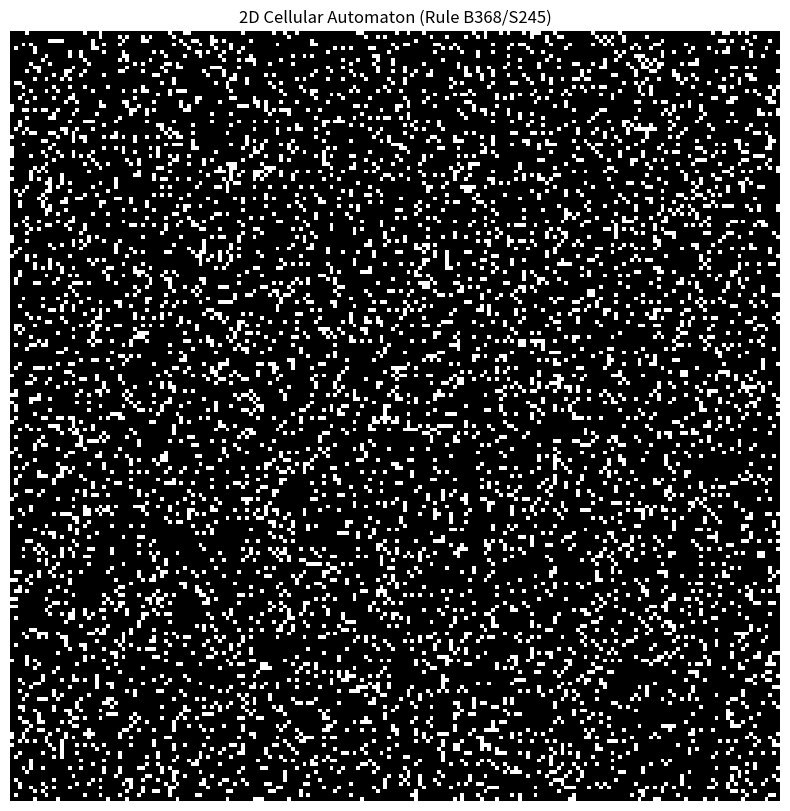

Write Python code to recreate this figure.
import numpy as np
import matplotlib.pyplot as plt
import matplotlib.animation as animation
from scipy.signal import convolve2d

# Parameters
WIDTH = 200
HEIGHT = 200
RULE = "B368/S245"
KERNEL_SIZE = 3  # (default = 3 Moore neighborhood)

# Initialize the grid with a sparse random distribution
grid = np.random.choice([0, 1], size=(HEIGHT, WIDTH),
                        p=[0.85, 0.15]).astype(np.uint8)

# Statistics tracking
population_counts = []
entropy_values = []


def create_kernel(KERNEL_SIZE):
    """Create the kernel for neighbor computation."""
    kernel = np.ones((KERNEL_SIZE, KERNEL_SIZE), dtype=np.uint8)
    kernel[KERNEL_SIZE // 2, KERNEL_SIZE // 2] = 0  # No self-counting
    return kernel


def parse_rule(RULE):
    """Parse the rule into birth and survive conditions."""
    birth, survive = RULE.split('/')
    birth_conditions = list(map(int, birth[1:]))
    survive_conditions = list(map(int, survive[1:]))
    return birth_conditions, survive_conditions


def compute_neighbors(grid, kernel):
    """Compute the number of neighbors for each cell."""
    return convolve2d(grid, kernel, mode='same', boundary='wrap').astype(np.uint8)


def compute_entropy(grid):
    """Compute the Shannon entropy of the grid."""
    total_cells = grid.size
    p_alive = np.sum(grid) / total_cells
    p_dead = 1 - p_alive

    entropy = 0
    if p_alive > 0:
        entropy -= p_alive * np.log2(p_alive)
    if p_dead > 0:
        entropy -= p_dead * np.log2(p_dead)

    return entropy


def apply_rule(grid, neighbors, birth_conditions, survive_conditions):
    """Apply the cellular automaton rule to the grid."""
    birth_mask = (grid == 0) & np.isin(neighbors, birth_conditions)
    survive_mask = (grid == 1) & np.isin(neighbors, survive_conditions)
    new_grid = np.zeros_like(grid, dtype=np.uint8)
    new_grid[birth_mask | survive_mask] = 1
    return new_grid


def update(frame, img, grid, birth_conditions, survive_conditions, kernel, stats_ax, stats_ax2, stats_fig):
    """Update the grid and statistics for each animation frame."""
    neighbors = compute_neighbors(grid, kernel)
    new_grid = apply_rule(
        grid, neighbors, birth_conditions, survive_conditions)
    grid[:] = new_grid
    img.set_data(grid)

    # Track population
    live_cells = np.sum(grid)
    population_counts.append(live_cells)

    # Compute and track entropy
    entropy = compute_entropy(grid)
    entropy_values.append(entropy)

    # Update statistics plot
    stats_ax.clear()
    stats_ax2.clear()

    stats_ax.plot(population_counts, label='Live Cells', color='blue')
    stats_ax.set_xlabel("Time Step")
    stats_ax.set_ylabel("Live Cells", color='blue')
    stats_ax.tick_params(axis='y', labelcolor='blue')

    stats_ax2.plot(entropy_values, label='Shannon Entropy',
                   linestyle='dashed', color='red')
    stats_ax2.set_ylabel("Entropy", color='red')
    stats_ax2.tick_params(axis='y', labelcolor='red')

    # Print entropy value near last point
    stats_ax2.text(len(entropy_values) - 1, entropy_values[-1], f"{entropy_values[-1]:.2f}",
                   color='red', fontsize=10, verticalalignment='bottom', horizontalalignment='right')

    stats_ax.set_title("Population Decay & Entropy Over Time")

    # Apply legends
    stats_ax.legend(loc='upper left')
    stats_ax2.legend(loc='upper right')

    # ***KEY CHANGE: Manually Position Labels***
    stats_ax.yaxis.set_label_position("left")  # Force left for Live Cells
    stats_ax2.yaxis.set_label_position("right")  # Force right for Entropy

    # Force update
    stats_fig.canvas.draw_idle()
    plt.pause(0.01)

    return img,


def create_plots(grid):
    """Create the figures and axes for the automaton and statistics."""
    fig, ax = plt.subplots(figsize=(10, 10))
    img = ax.imshow(grid, cmap='gray', interpolation='nearest')
    ax.set_title(f"2D Cellular Automaton (Rule {RULE})")
    ax.axis('off')

    stats_fig, stats_ax = plt.subplots()
    stats_ax2 = stats_ax.twinx()

    stats_ax.set_ylabel("Live Cells", color='blue')
    stats_ax.tick_params(axis='y', labelcolor='blue')
    stats_ax.yaxis.label.set_color('blue')

    stats_ax2.set_ylabel("Entropy", color='red')
    stats_ax2.tick_params(axis='y', labelcolor='red')
    stats_ax2.yaxis.label.set_color('red')

    return fig, ax, stats_fig, stats_ax, stats_ax2, img


def on_close(event, ani):
    """Stop the animation when the window is closed."""
    if ani.event_source is not None:
        ani.event_source.stop()


def main():
    """Main function to set up and run the simulation."""
    # Parse the rule and create the kernel
    birth_conditions, survive_conditions = parse_rule(RULE)
    kernel = create_kernel(KERNEL_SIZE)

    # Create the plot and animation setup
    fig, ax, stats_fig, stats_ax, stats_ax2, img = create_plots(grid)

    # Create the animation
    ani = animation.FuncAnimation(
        fig, update,
        fargs=(img, grid, birth_conditions, survive_conditions,
               kernel, stats_ax, stats_ax2, stats_fig),
        interval=50, blit=False, cache_frame_data=False
    )

    # Connect the close event to stop the animation
    fig.canvas.mpl_connect('close_event', lambda event: on_close(event, ani))
    stats_fig.canvas.mpl_connect(
        'close_event', lambda event: on_close(event, ani))

    # Display the animation and stats
    plt.show()


if __name__ == "__main__":
    main()
